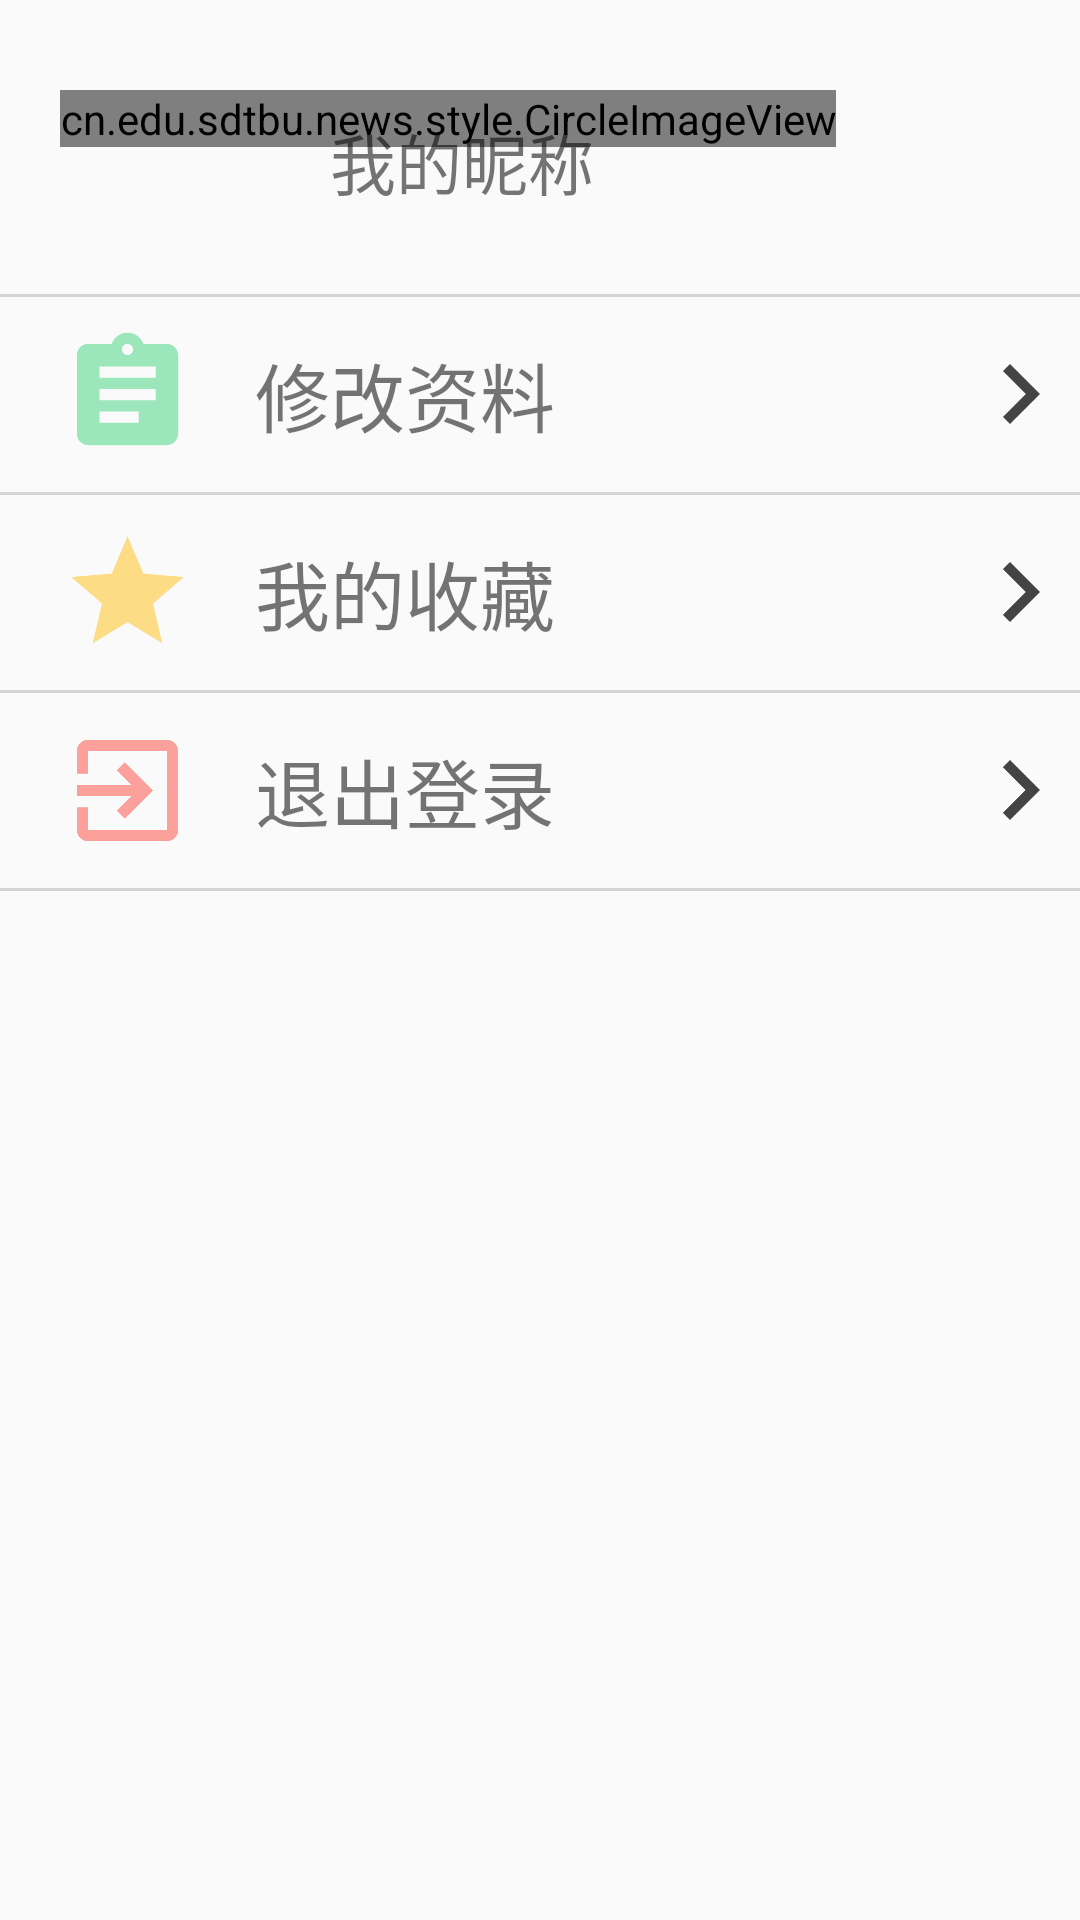

Produce the Android XML layout that renders to this screen, including the resource entries it uses.
<!-- AndroidManifest.xml: application theme AppTheme -->
<!-- res/layout/about_me_fragment.xml -->
<?xml version="1.0" encoding="utf-8"?>
<FrameLayout xmlns:android="http://schemas.android.com/apk/res/android"
    xmlns:tools="http://schemas.android.com/tools"
    android:layout_width="match_parent"
    android:layout_height="match_parent"
    xmlns:app="http://schemas.android.com/apk/res-auto"
    tools:context=".ui.AboutMeFragment">

    <LinearLayout
        android:layout_width="match_parent"
        android:layout_height="match_parent"
        android:orientation="vertical">

        
        <RelativeLayout
            android:layout_width="match_parent"
            android:layout_height="wrap_content"
            android:layout_marginTop="30dp">

            <cn.edu.sdtbu.news.style.CircleImageView
                android:id="@+id/img_head_portrait"
                android:layout_width="wrap_content"
                android:layout_height="wrap_content"
                android:layout_marginLeft="20dp"
                android:scaleType="centerCrop"
                android:src="@mipmap/head_portrait" />

            <Button
                android:id="@+id/btn_to_login"
                android:layout_width="wrap_content"
                android:layout_height="wrap_content"
                android:layout_centerVertical="true"
                android:layout_marginLeft="110dp"
                android:text="登录"
                android:visibility="invisible" />

            <TextView
                android:id="@+id/tv_nickname"
                android:layout_width="wrap_content"
                android:layout_height="wrap_content"
                android:layout_centerVertical="true"
                android:layout_marginLeft="110dp"
                android:text="我的昵称"
                android:textSize="22dp" />

        </RelativeLayout>

        
        <LinearLayout
            android:id="@+id/ll_edit_information"
            android:layout_width="wrap_content"
            android:layout_height="wrap_content"
            android:layout_marginTop="20dp"
            android:orientation="vertical">

            <View
                android:layout_width="match_parent"
                android:layout_height="1dp"
                android:background="#ABC3C3C3" />

            <LinearLayout
                android:layout_width="match_parent"
                android:layout_height="wrap_content"
                android:paddingTop="10dp"
                android:paddingBottom="10dp">

                <ImageView
                    android:layout_width="45dp"
                    android:layout_height="45dp"
                    android:layout_marginLeft="20dp"
                    app:srcCompat="@drawable/ic_lww_assignment_24" />

                <TextView
                    android:layout_width="wrap_content"
                    android:layout_height="wrap_content"
                    android:layout_gravity="center"
                    android:layout_marginLeft="20dp"
                    android:text="修改资料"
                    android:textSize="25dp" />

                <TextView
                    android:layout_width="wrap_content"
                    android:layout_height="match_parent"
                    android:layout_weight="1" />

                <ImageView
                    android:layout_width="wrap_content"
                    android:layout_height="wrap_content"
                    android:layout_gravity="center"
                    android:src="@drawable/ic_lww_chevron_right_40"/>

            </LinearLayout>

            <View
                android:layout_width="match_parent"
                android:layout_height="1dp"
                android:background="#ABC3C3C3" />

        </LinearLayout>

        
        <LinearLayout
            android:id="@+id/ll_my_collection"
            android:layout_width="wrap_content"
            android:layout_height="wrap_content"
            android:orientation="vertical">

            <LinearLayout
                android:layout_width="match_parent"
                android:layout_height="wrap_content"
                android:paddingTop="10dp"
                android:paddingBottom="10dp">

                <ImageView
                    android:layout_width="45dp"
                    android:layout_height="45dp"
                    android:layout_marginLeft="20dp"
                    app:srcCompat="@drawable/ic_lww_star_24" />

                <TextView
                    android:layout_width="wrap_content"
                    android:layout_height="wrap_content"
                    android:layout_gravity="center"
                    android:layout_marginLeft="20dp"
                    android:text="我的收藏"
                    android:textSize="25dp" />

                <TextView
                    android:layout_width="wrap_content"
                    android:layout_height="match_parent"
                    android:layout_weight="1" />

                <ImageView
                    android:layout_width="wrap_content"
                    android:layout_height="wrap_content"
                    android:layout_gravity="center"
                    android:src="@drawable/ic_lww_chevron_right_40" />

            </LinearLayout>

            <View
                android:layout_width="match_parent"
                android:layout_height="1dp"
                android:background="#ABC3C3C3" />

        </LinearLayout>

        
        <LinearLayout
            android:id="@+id/ll_exit_login"
            android:layout_width="wrap_content"
            android:layout_height="wrap_content"
            android:orientation="vertical">

            <LinearLayout
                android:layout_width="match_parent"
                android:layout_height="wrap_content"
                android:paddingTop="10dp"
                android:paddingBottom="10dp">

                <ImageView
                    android:layout_width="45dp"
                    android:layout_height="45dp"
                    android:layout_marginLeft="20dp"
                    app:srcCompat="@drawable/ic_lww_exit_to_app_24" />

                <TextView
                    android:layout_width="wrap_content"
                    android:layout_height="wrap_content"
                    android:layout_gravity="center"
                    android:layout_marginLeft="20dp"
                    android:text="退出登录"
                    android:textSize="25dp" />

                <TextView
                    android:layout_width="wrap_content"
                    android:layout_height="match_parent"
                    android:layout_weight="1" />

                <ImageView
                    android:layout_width="wrap_content"
                    android:layout_height="wrap_content"
                    android:layout_gravity="center"
                    android:src="@drawable/ic_lww_chevron_right_40" />

            </LinearLayout>

            <View
                android:layout_width="match_parent"
                android:layout_height="1dp"
                android:background="#ABC3C3C3" />

        </LinearLayout>

    </LinearLayout>


</FrameLayout>
<!-- resources referenced by this layout -->
<resources>
  <!-- drawable ic_lww_assignment_24 (drawable) -->
  <vector android:alpha="0.73" android:height="24dp"
      android:tint="#D6FF00" android:viewportHeight="24"
      android:viewportWidth="24" android:width="24dp" xmlns:android="http://schemas.android.com/apk/res/android">
      <path android:fillColor="@android:color/white" android:pathData="M19,3h-4.18C14.4,1.84 13.3,1 12,1c-1.3,0 -2.4,0.84 -2.82,2L5,3c-1.1,0 -2,0.9 -2,2v14c0,1.1 0.9,2 2,2h14c1.1,0 2,-0.9 2,-2L21,5c0,-1.1 -0.9,-2 -2,-2zM12,3c0.55,0 1,0.45 1,1s-0.45,1 -1,1 -1,-0.45 -1,-1 0.45,-1 1,-1zM14,17L7,17v-2h7v2zM17,13L7,13v-2h10v2zM17,9L7,9L7,7h10v2z"/>
  </vector>
  <!-- drawable ic_lww_chevron_right_40 (drawable-v24) -->
  <vector android:height="40dp" android:tint="#444444"
      android:viewportHeight="24" android:viewportWidth="24"
      android:width="40dp" xmlns:android="http://schemas.android.com/apk/res/android">
      <path android:fillColor="@android:color/white" android:pathData="M10,6L8.59,7.41 13.17,12l-4.58,4.59L10,18l6,-6z"/>
  </vector>
  <!-- drawable ic_lww_exit_to_app_24 (drawable) -->
  <vector android:alpha="0.81" android:height="24dp"
      android:tint="#FF0900" android:viewportHeight="24"
      android:viewportWidth="24" android:width="24dp" xmlns:android="http://schemas.android.com/apk/res/android">
      <path android:fillColor="@android:color/white" android:pathData="M10.09,15.59L11.5,17l5,-5 -5,-5 -1.41,1.41L12.67,11H3v2h9.67l-2.58,2.59zM19,3H5c-1.11,0 -2,0.9 -2,2v4h2V5h14v14H5v-4H3v4c0,1.1 0.89,2 2,2h14c1.1,0 2,-0.9 2,-2V5c0,-1.1 -0.9,-2 -2,-2z"/>
  </vector>
  <!-- drawable ic_lww_star_24 (drawable) -->
  <vector android:alpha="0.78" android:height="24dp"
      android:tint="#FFBB00" android:viewportHeight="24"
      android:viewportWidth="24" android:width="24dp" xmlns:android="http://schemas.android.com/apk/res/android">
      <path android:fillColor="@android:color/white" android:pathData="M12,17.27L18.18,21l-1.64,-7.03L22,9.24l-7.19,-0.61L12,2 9.19,8.63 2,9.24l5.46,4.73L5.82,21z"/>
  </vector>
  <!-- mipmap head_portrait: png bitmap (mipmap-xhdpi, 1738 bytes) -->
  <style name="AppTheme" parent="Theme.AppCompat.Light.DarkActionBar">
          
          <item name="colorPrimary">@color/colorPrimary</item>
          <item name="colorPrimaryDark">@color/colorPrimaryDark</item>
          <item name="colorAccent">@color/colorAccent</item>
      </style>
  <color name="colorPrimary">#20458F</color>
  <color name="colorPrimaryDark">#003399</color>
  <color name="colorAccent">#03DAC5</color>
</resources>
